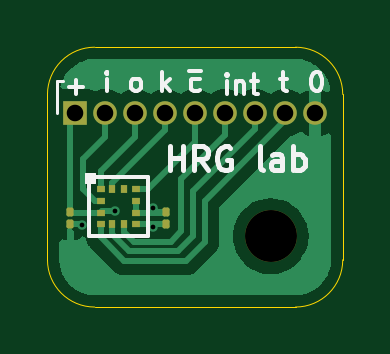
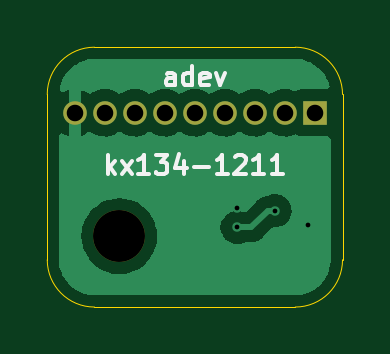
Circuit board: 11 layer files. Board 12.5 x 11.0 mm.
- bottom_copper: inskinacc-CuBottom.gbr (22550 bytes)
- top_copper: inskinacc-CuTop.gbr (24016 bytes)
- outline: inskinacc-EdgeCuts.gbr (1049 bytes)
- bottom_mask: inskinacc-MaskBottom.gbr (888 bytes)
- top_mask: inskinacc-MaskTop.gbr (2075 bytes)
- drill: inskinacc-NPTH.drl (411 bytes)
- drill: inskinacc-PTH.drl (650 bytes)
- paste: inskinacc-PasteBottom.gbr (509 bytes)
- paste: inskinacc-PasteTop.gbr (1696 bytes)
- bottom_silk: inskinacc-SilkBottom.gbr (3815 bytes)
- top_silk: inskinacc-SilkTop.gbr (7047 bytes)

=== bottom_copper: inskinacc-CuBottom.gbr (22550 bytes, source omitted) ===
=== top_copper: inskinacc-CuTop.gbr (24016 bytes, source omitted) ===
=== outline: inskinacc-EdgeCuts.gbr ===
%TF.GenerationSoftware,KiCad,Pcbnew,6.0.7-f9a2dced07~116~ubuntu22.04.1*%
%TF.CreationDate,2022-10-21T11:38:13+01:00*%
%TF.ProjectId,inskinacc,696e736b-696e-4616-9363-2e6b69636164,0.1*%
%TF.SameCoordinates,Original*%
%TF.FileFunction,Profile,NP*%
%FSLAX46Y46*%
G04 Gerber Fmt 4.6, Leading zero omitted, Abs format (unit mm)*
G04 Created by KiCad (PCBNEW 6.0.7-f9a2dced07~116~ubuntu22.04.1) date 2022-10-21 11:38:13*
%MOMM*%
%LPD*%
G01*
G04 APERTURE LIST*
%TA.AperFunction,Profile*%
%ADD10C,0.038100*%
%TD*%
G04 APERTURE END LIST*
D10*
X152000000Y-93000000D02*
X152000000Y-100000000D01*
X139500000Y-100000000D02*
X139500000Y-93000000D01*
X141500000Y-91000000D02*
G75*
G03*
X139500000Y-93000000I0J-2000000D01*
G01*
X150000000Y-102000000D02*
X141500000Y-102000000D01*
X152000000Y-93000000D02*
G75*
G03*
X150000000Y-91000000I-2000000J0D01*
G01*
X150000000Y-102000000D02*
G75*
G03*
X152000000Y-100000000I0J2000000D01*
G01*
X139500000Y-100000000D02*
G75*
G03*
X141500000Y-102000000I2000000J0D01*
G01*
X141500000Y-91000000D02*
X150000000Y-91000000D01*
M02*

=== bottom_mask: inskinacc-MaskBottom.gbr ===
%TF.GenerationSoftware,KiCad,Pcbnew,6.0.7-f9a2dced07~116~ubuntu22.04.1*%
%TF.CreationDate,2022-10-21T11:38:13+01:00*%
%TF.ProjectId,inskinacc,696e736b-696e-4616-9363-2e6b69636164,0.1*%
%TF.SameCoordinates,Original*%
%TF.FileFunction,Soldermask,Bot*%
%TF.FilePolarity,Negative*%
%FSLAX46Y46*%
G04 Gerber Fmt 4.6, Leading zero omitted, Abs format (unit mm)*
G04 Created by KiCad (PCBNEW 6.0.7-f9a2dced07~116~ubuntu22.04.1) date 2022-10-21 11:38:13*
%MOMM*%
%LPD*%
G01*
G04 APERTURE LIST*
%ADD10R,1.000000X1.000000*%
%ADD11O,1.000000X1.000000*%
%ADD12C,2.200000*%
G04 APERTURE END LIST*
D10*
%TO.C,J1*%
X140675000Y-93775000D03*
D11*
X141945000Y-93775000D03*
X143215000Y-93775000D03*
X144485000Y-93775000D03*
X145755000Y-93775000D03*
X147025000Y-93775000D03*
X148295000Y-93775000D03*
X149565000Y-93775000D03*
X150835000Y-93775000D03*
%TD*%
D12*
%TO.C,H2*%
X148950000Y-99000000D03*
%TD*%
M02*

=== top_mask: inskinacc-MaskTop.gbr (2075 bytes, source withheld) ===
=== drill: inskinacc-NPTH.drl ===
M48
; DRILL file {KiCad 6.0.7-f9a2dced07~116~ubuntu22.04.1} date Fri 21 Oct 2022 11:38:13 BST
; FORMAT={-:-/ absolute / inch / decimal}
; #@! TF.CreationDate,2022-10-21T11:38:13+01:00
; #@! TF.GenerationSoftware,Kicad,Pcbnew,6.0.7-f9a2dced07~116~ubuntu22.04.1
; #@! TF.FileFunction,NonPlated,1,2,NPTH
FMAT,2
INCH
; #@! TA.AperFunction,NonPlated,NPTH,ComponentDrill
T1C0.0866
%
G90
G05
T1
X5.8642Y-3.8976
T0
M30

=== drill: inskinacc-PTH.drl ===
M48
; DRILL file {KiCad 6.0.7-f9a2dced07~116~ubuntu22.04.1} date Fri 21 Oct 2022 11:38:13 BST
; FORMAT={-:-/ absolute / inch / decimal}
; #@! TF.CreationDate,2022-10-21T11:38:13+01:00
; #@! TF.GenerationSoftware,Kicad,Pcbnew,6.0.7-f9a2dced07~116~ubuntu22.04.1
; #@! TF.FileFunction,Plated,1,2,PTH
FMAT,2
INCH
; #@! TA.AperFunction,Plated,PTH,ViaDrill
T1C0.0079
; #@! TA.AperFunction,Plated,PTH,ComponentDrill
T2C0.0276
%
G90
G05
T1
X5.5496Y-3.8791
X5.6048Y-3.8555
X5.6673Y-3.8504
X5.6677Y-3.8831
T2
X5.5384Y-3.6919
X5.5884Y-3.6919
X5.6384Y-3.6919
X5.6884Y-3.6919
X5.7384Y-3.6919
X5.7884Y-3.6919
X5.8384Y-3.6919
X5.8884Y-3.6919
X5.9384Y-3.6919
T0
M30

=== paste: inskinacc-PasteBottom.gbr ===
%TF.GenerationSoftware,KiCad,Pcbnew,6.0.7-f9a2dced07~116~ubuntu22.04.1*%
%TF.CreationDate,2022-10-21T11:38:13+01:00*%
%TF.ProjectId,inskinacc,696e736b-696e-4616-9363-2e6b69636164,0.1*%
%TF.SameCoordinates,Original*%
%TF.FileFunction,Paste,Bot*%
%TF.FilePolarity,Positive*%
%FSLAX46Y46*%
G04 Gerber Fmt 4.6, Leading zero omitted, Abs format (unit mm)*
G04 Created by KiCad (PCBNEW 6.0.7-f9a2dced07~116~ubuntu22.04.1) date 2022-10-21 11:38:13*
%MOMM*%
%LPD*%
G01*
G04 APERTURE LIST*
G04 APERTURE END LIST*
M02*

=== paste: inskinacc-PasteTop.gbr (1696 bytes, source withheld) ===
=== bottom_silk: inskinacc-SilkBottom.gbr ===
%TF.GenerationSoftware,KiCad,Pcbnew,6.0.7-f9a2dced07~116~ubuntu22.04.1*%
%TF.CreationDate,2022-10-21T11:38:13+01:00*%
%TF.ProjectId,inskinacc,696e736b-696e-4616-9363-2e6b69636164,0.1*%
%TF.SameCoordinates,Original*%
%TF.FileFunction,Legend,Bot*%
%TF.FilePolarity,Positive*%
%FSLAX46Y46*%
G04 Gerber Fmt 4.6, Leading zero omitted, Abs format (unit mm)*
G04 Created by KiCad (PCBNEW 6.0.7-f9a2dced07~116~ubuntu22.04.1) date 2022-10-21 11:38:13*
%MOMM*%
%LPD*%
G01*
G04 APERTURE LIST*
%ADD10C,0.152400*%
%ADD11R,1.000000X1.000000*%
%ADD12O,1.000000X1.000000*%
%ADD13C,2.200000*%
G04 APERTURE END LIST*
D10*
X149426952Y-96367695D02*
X149426952Y-95554895D01*
X149349542Y-96058057D02*
X149117314Y-96367695D01*
X149117314Y-95825828D02*
X149426952Y-96135466D01*
X148846380Y-96367695D02*
X148420628Y-95825828D01*
X148846380Y-95825828D02*
X148420628Y-96367695D01*
X147685238Y-96367695D02*
X148149695Y-96367695D01*
X147917466Y-96367695D02*
X147917466Y-95554895D01*
X147994876Y-95671009D01*
X148072285Y-95748419D01*
X148149695Y-95787123D01*
X147414304Y-95554895D02*
X146911142Y-95554895D01*
X147182076Y-95864533D01*
X147065961Y-95864533D01*
X146988552Y-95903238D01*
X146949847Y-95941942D01*
X146911142Y-96019352D01*
X146911142Y-96212876D01*
X146949847Y-96290285D01*
X146988552Y-96328990D01*
X147065961Y-96367695D01*
X147298190Y-96367695D01*
X147375600Y-96328990D01*
X147414304Y-96290285D01*
X146214457Y-95825828D02*
X146214457Y-96367695D01*
X146407980Y-95516190D02*
X146601504Y-96096761D01*
X146098342Y-96096761D01*
X145788704Y-96058057D02*
X145169428Y-96058057D01*
X144356628Y-96367695D02*
X144821085Y-96367695D01*
X144588857Y-96367695D02*
X144588857Y-95554895D01*
X144666266Y-95671009D01*
X144743676Y-95748419D01*
X144821085Y-95787123D01*
X144046990Y-95632304D02*
X144008285Y-95593600D01*
X143930876Y-95554895D01*
X143737352Y-95554895D01*
X143659942Y-95593600D01*
X143621238Y-95632304D01*
X143582533Y-95709714D01*
X143582533Y-95787123D01*
X143621238Y-95903238D01*
X144085695Y-96367695D01*
X143582533Y-96367695D01*
X142808438Y-96367695D02*
X143272895Y-96367695D01*
X143040666Y-96367695D02*
X143040666Y-95554895D01*
X143118076Y-95671009D01*
X143195485Y-95748419D01*
X143272895Y-95787123D01*
X142034342Y-96367695D02*
X142498800Y-96367695D01*
X142266571Y-96367695D02*
X142266571Y-95554895D01*
X142343980Y-95671009D01*
X142421390Y-95748419D01*
X142498800Y-95787123D01*
X146601504Y-92617695D02*
X146601504Y-92191942D01*
X146640209Y-92114533D01*
X146717619Y-92075828D01*
X146872438Y-92075828D01*
X146949847Y-92114533D01*
X146601504Y-92578990D02*
X146678914Y-92617695D01*
X146872438Y-92617695D01*
X146949847Y-92578990D01*
X146988552Y-92501580D01*
X146988552Y-92424171D01*
X146949847Y-92346761D01*
X146872438Y-92308057D01*
X146678914Y-92308057D01*
X146601504Y-92269352D01*
X145866114Y-92617695D02*
X145866114Y-91804895D01*
X145866114Y-92578990D02*
X145943523Y-92617695D01*
X146098342Y-92617695D01*
X146175752Y-92578990D01*
X146214457Y-92540285D01*
X146253161Y-92462876D01*
X146253161Y-92230647D01*
X146214457Y-92153238D01*
X146175752Y-92114533D01*
X146098342Y-92075828D01*
X145943523Y-92075828D01*
X145866114Y-92114533D01*
X145169428Y-92578990D02*
X145246838Y-92617695D01*
X145401657Y-92617695D01*
X145479066Y-92578990D01*
X145517771Y-92501580D01*
X145517771Y-92191942D01*
X145479066Y-92114533D01*
X145401657Y-92075828D01*
X145246838Y-92075828D01*
X145169428Y-92114533D01*
X145130723Y-92191942D01*
X145130723Y-92269352D01*
X145517771Y-92346761D01*
X144859790Y-92075828D02*
X144666266Y-92617695D01*
X144472742Y-92075828D01*
%LPC*%
D11*
%TO.C,J1*%
X140675000Y-93775000D03*
D12*
X141945000Y-93775000D03*
X143215000Y-93775000D03*
X144485000Y-93775000D03*
X145755000Y-93775000D03*
X147025000Y-93775000D03*
X148295000Y-93775000D03*
X149565000Y-93775000D03*
X150835000Y-93775000D03*
%TD*%
D13*
%TO.C,H2*%
X148950000Y-99000000D03*
%TD*%
M02*

=== top_silk: inskinacc-SilkTop.gbr (7047 bytes, source omitted) ===
